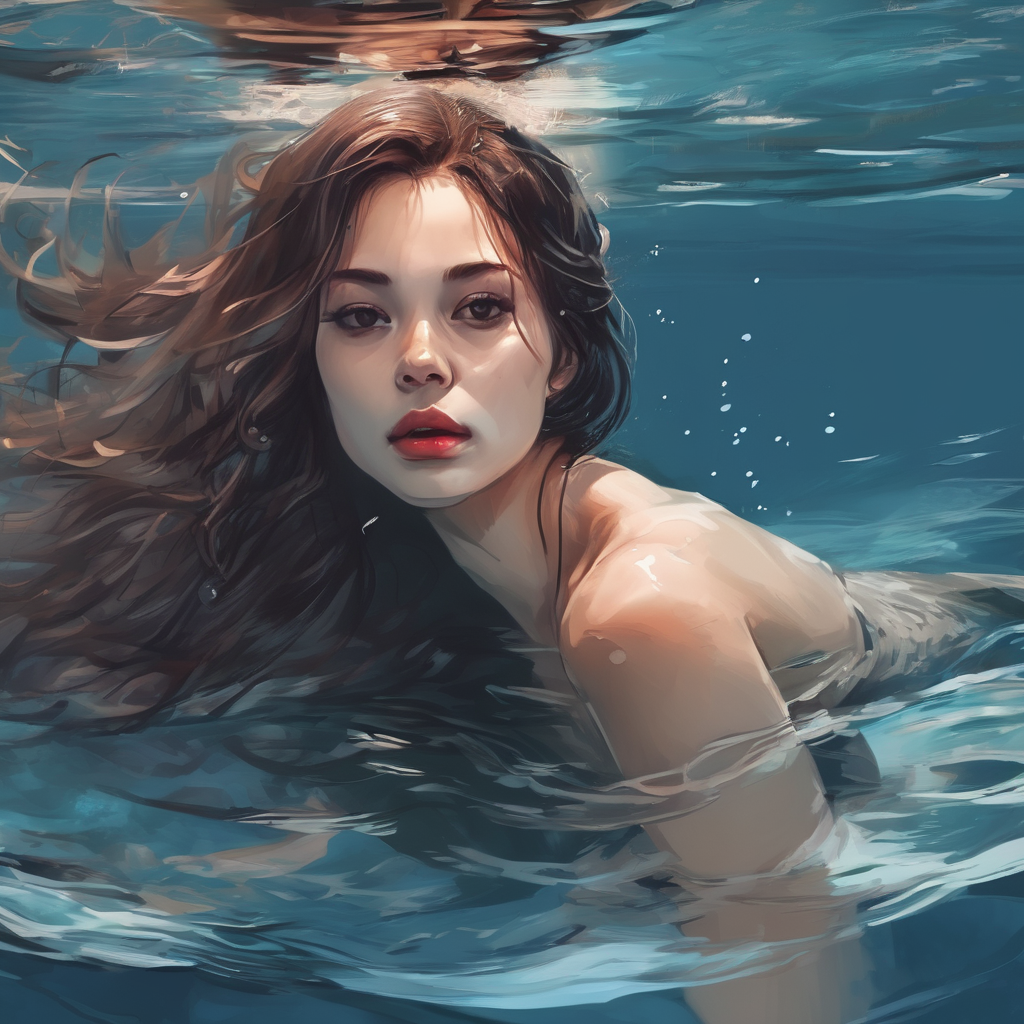
Generation parameters embedded in this image by AUTOMATIC1111 Stable Diffusion web UI or a fork of it (Forge, ...) (PNG 'parameters' text chunk):
draw a beautiful woman swimming in the water,
Steps: 40, Sampler: DPM++ 2M Karras, CFG scale: 7, Seed: 2416382472, Size: 1024x1024, Model hash: e6bb9ea85b, Model: sd_xl_base_1.0_0.9vae, Version: v1.6.0